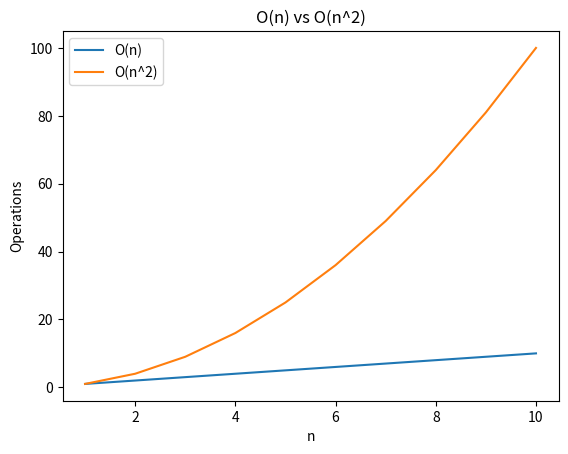

This chart was generated by the following Python code:
import matplotlib.pyplot as plt
import numpy as np

# Generate data
n = np.arange(1, 11)  # Assuming n from 1 to 10 for illustration
O_n = n
O_n_squared = n**2

# Plotting the curves
plt.plot(n, O_n, label='O(n)')
plt.plot(n, O_n_squared, label='O(n^2)')

# Adding labels and title
plt.xlabel('n')
plt.ylabel('Operations')
plt.title('O(n) vs O(n^2)')

# Adding legend
plt.legend()

# Display the plot
plt.show()
